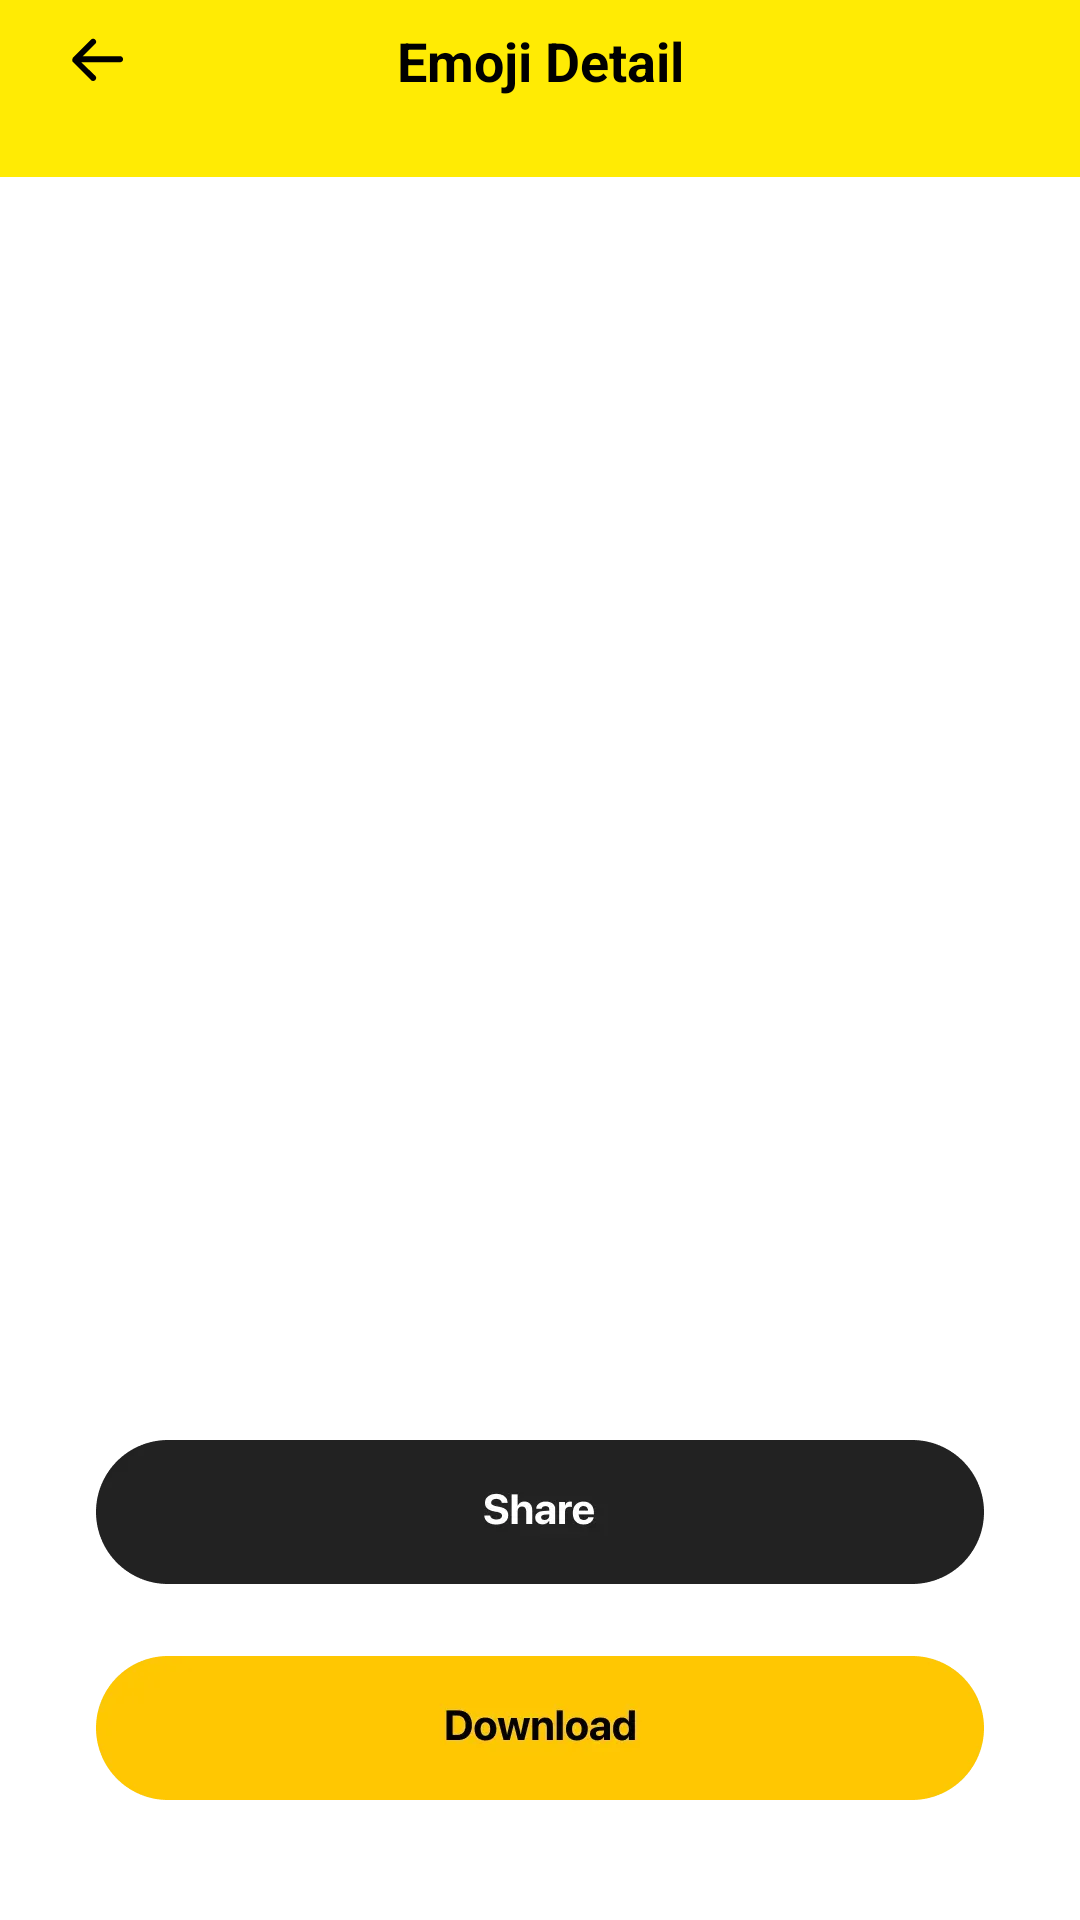

Android layout source for this screen:
<!-- AndroidManifest.xml: application theme Theme.EmojiDownload250731 -->
<!-- res/layout/activity_emoji_detail.xml -->
<?xml version="1.0" encoding="utf-8"?>
<androidx.constraintlayout.widget.ConstraintLayout xmlns:android="http://schemas.android.com/apk/res/android"
    xmlns:app="http://schemas.android.com/apk/res-auto"
    xmlns:tools="http://schemas.android.com/tools"
    android:id="@+id/detail"
    android:layout_width="match_parent"
    android:layout_height="match_parent"
    android:background="#FFEB04">

    <ImageView
        android:id="@+id/img_back"
        android:layout_width="wrap_content"
        android:layout_height="wrap_content"
        android:layout_marginStart="20dp"
        android:layout_marginTop="8dp"
        android:src="@mipmap/back_b"
        app:layout_constraintStart_toStartOf="parent"
        app:layout_constraintTop_toTopOf="parent" />

    <androidx.appcompat.widget.AppCompatTextView
        android:id="@+id/tv_title"
        android:layout_width="wrap_content"
        android:layout_height="wrap_content"
        android:text="Emoji Detail"
        android:textColor="#FF000000"
        android:textSize="18sp"
        android:textStyle="bold"
        app:layout_constraintBottom_toBottomOf="@+id/img_back"
        app:layout_constraintEnd_toEndOf="parent"
        app:layout_constraintStart_toStartOf="parent"
        app:layout_constraintTop_toTopOf="@+id/img_back" />

    <LinearLayout
        android:layout_width="match_parent"
        android:layout_height="0dp"
        android:layout_marginTop="27dp"
        android:background="@color/white"
        android:orientation="vertical"
        app:layout_constraintBottom_toBottomOf="parent"
        app:layout_constraintTop_toBottomOf="@+id/img_back">

        <LinearLayout
            android:layout_width="match_parent"
            android:layout_height="0dp"
            android:layout_weight="1"
            android:gravity="center"
            android:orientation="vertical"
            android:padding="32dp">


            <ImageView
                android:id="@+id/iv_emoji_detail"
                android:layout_width="280dp"
                android:layout_height="280dp"
                android:background="@color/white"
                tools:src="@mipmap/ic_launcher_round" />

        </LinearLayout>

        <LinearLayout
            android:layout_width="match_parent"
            android:layout_height="wrap_content"
            android:layout_marginHorizontal="32dp"
            android:layout_marginBottom="40dp"
            android:orientation="vertical">

            <androidx.appcompat.widget.AppCompatTextView
                android:id="@+id/btn_share"
                android:layout_width="match_parent"
                android:layout_height="0dp"
                android:layout_weight="1"
                android:background="@mipmap/bg_share" />

            <androidx.appcompat.widget.AppCompatTextView
                android:id="@+id/btn_download"
                android:layout_width="match_parent"
                android:layout_height="wrap_content"
                android:layout_marginTop="24dp"
                android:background="@mipmap/bg_dow" />

        </LinearLayout>

    </LinearLayout>

</androidx.constraintlayout.widget.ConstraintLayout>
<!-- resources referenced by this layout -->
<resources>
  <!-- mipmap back_b: webp bitmap (mipmap-xxhdpi, 774 bytes) -->
  <!-- mipmap bg_dow: webp bitmap (mipmap-xxhdpi, 4924 bytes) -->
  <!-- mipmap bg_share: webp bitmap (mipmap-xxhdpi, 2826 bytes) -->
  <!-- mipmap ic_launcher_round: webp bitmap (mipmap-hdpi, 6688 bytes) -->
  <style name="Theme.EmojiDownload250731" parent="Base.Theme.EmojiDownload250731" />
  <style name="Base.Theme.EmojiDownload250731" parent="Theme.Material3.DayNight.NoActionBar">
          
          
      </style>
  <!-- not gathered from this repository: default colours our renderer supplied (Android Studio template values) -->
  <color name="white">#FFFFFFFF</color>
</resources>
